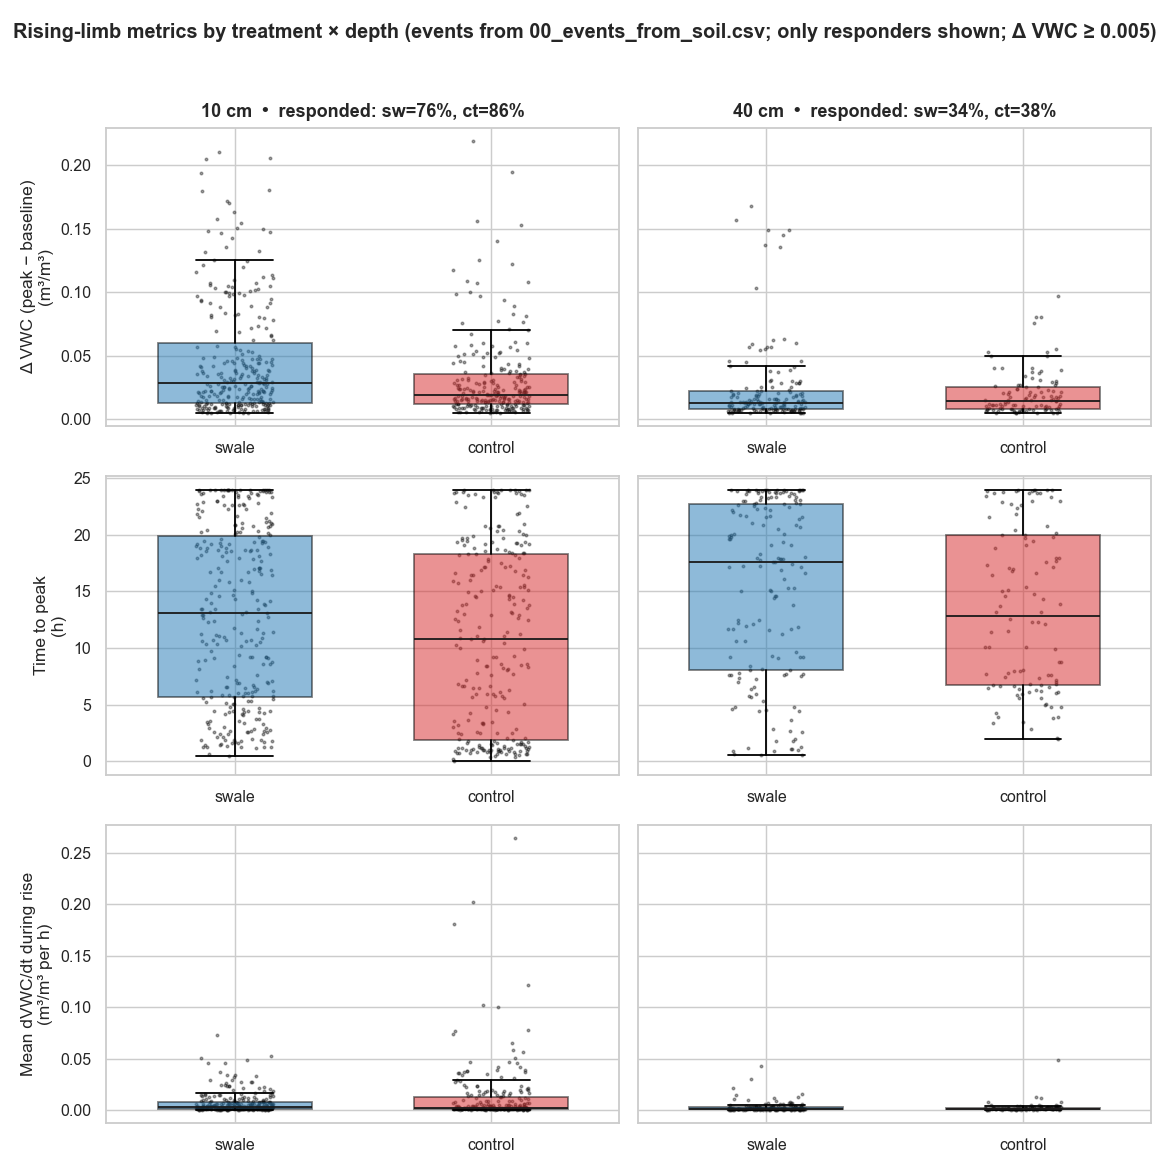

The file beside this chart, header and first rows:
event, event_start, sensor_id, treatment, location, tag, depth_cm, baseline_vwc, peak_vwc, delta_vwc, t_to_peak_h, mean_dvdt_per_h, peak_time, responded
0, 1.7175024e+18, SMS01, swale, SwB, slope, 10, 0.2841, 0.2959, 0.01177, 6.5, 0.001811, 1.7175258e+18, true
1, 1.7177103e+18, SMS01, swale, SwB, slope, 10, 0.2874, 0.2921, 0.004771, 20.92, 0.0002281, 1.7177856e+18, false
2, 1.7190819e+18, SMS01, swale, SwB, slope, 10, 0.3094, 0.3149, 0.00545, 23.0, 0.000237, 1.7191647e+18, true
3, 1.7191647e+18, SMS01, swale, SwB, slope, 10, 0.3137, 0.3206, 0.006846, 24.0, 0.0002853, 1.7192511e+18, true
4, 1.7202123e+18, SMS01, swale, SwB, slope, 10, 0.3468, 0.4037, 0.05694, 21.83, 0.002608, 1.7202909e+18, true
5, 1.7228331e+18, SMS01, swale, SwB, slope, 10, 0.3833, 0.3853, 0.001978, 13.75, 0.0001439, 1.7228826e+18, false
6, 1.7229834e+18, SMS01, swale, SwB, slope, 10, 0.3885, 0.4093, 0.02077, 19.83, 0.001047, 1.7230548e+18, true
7, 1.723077e+18, SMS01, swale, SwB, slope, 10, 0.4057, 0.4364, 0.03062, 21.5, 0.001424, 1.7231544e+18, true
8, 1.7231418e+18, SMS01, swale, SwB, slope, 10, 0.4244, 0.4419, 0.01749, 22.75, 0.000769, 1.7232237e+18, true
9, 1.7232363e+18, SMS01, swale, SwB, slope, 10, 0.4397, 0.4921, 0.05242, 1.917, 0.02735, 1.7232432e+18, true
10, 1.7233407e+18, SMS01, swale, SwB, slope, 10, 0.4622, 0.4731, 0.0109, 1.583, 0.006884, 1.7233464e+18, true
11, 1.7253117e+18, SMS01, swale, SwB, slope, 10, 0.4347, 0.44, 0.005237, 20.17, 0.0002597, 1.7253843e+18, true
12, 1.7255781e+18, SMS01, swale, SwB, slope, 10, 0.4364, 0.4495, 0.01313, 18.17, 0.0007228, 1.7256435e+18, true
13, 1.7279928e+18, SMS01, swale, SwB, slope, 10, 0.4254, 0.426, 0.0005818, 19.33, 0.0000301, 1.7280624e+18, false
14, 1.728558e+18, SMS01, swale, SwB, slope, 10, 0.4188, 0.4295, 0.01067, 7.167, 0.001488, 1.7285838e+18, true
15, 1.7286273e+18, SMS01, swale, SwB, slope, 10, 0.424, 0.4383, 0.01424, 10.92, 0.001304, 1.7286666e+18, true
16, 1.7287227e+18, SMS01, swale, SwB, slope, 10, 0.428, 0.439, 0.01102, 21.58, 0.0005104, 1.7288004e+18, true
17, 1.7287812e+18, SMS01, swale, SwB, slope, 10, 0.4352, 0.4469, 0.01173, 15.0, 0.0007823, 1.7288352e+18, true
18, 1.728882e+18, SMS01, swale, SwB, slope, 10, 0.4373, 0.4636, 0.02624, 16.75, 0.001567, 1.7289423e+18, true
19, 1.728927e+18, SMS01, swale, SwB, slope, 10, 0.4529, 0.4645, 0.0116, 23.92, 0.0004849, 1.7290131e+18, true
20, 1.7289927e+18, SMS01, swale, SwB, slope, 10, 0.4535, 0.4645, 0.01106, 6.0, 0.001843, 1.7290143e+18, true
21, 1.7293176e+18, SMS01, swale, SwB, slope, 10, 0.4395, 0.4546, 0.01515, 11.08, 0.001367, 1.7293575e+18, true
22, 1.7303526e+18, SMS01, swale, SwB, slope, 10, 0.4277, 0.4392, 0.01146, 0.5, 0.02292, 1.7303544e+18, true
23, 1.7304471e+18, SMS01, swale, SwB, slope, 10, 0.4278, 0.4423, 0.01449, 8.833, 0.00164, 1.7304789e+18, true
24, 1.7305146e+18, SMS01, swale, SwB, slope, 10, 0.435, 0.4437, 0.00867, 14.33, 0.0006049, 1.7305662e+18, true
25, 1.7305929e+18, SMS01, swale, SwB, slope, 10, 0.4376, 0.4426, 0.005004, 16.75, 0.0002987, 1.7306532e+18, true
26, 1.7314542e+18, SMS01, swale, SwB, slope, 10, 0.4262, 0.4681, 0.04197, 13.17, 0.003188, 1.7315016e+18, true
27, 1.7315361e+18, SMS01, swale, SwB, slope, 10, 0.4573, 0.4624, 0.005023, 4.083, 0.00123, 1.7315508e+18, true
28, 1.7315775e+18, SMS01, swale, SwB, slope, 10, 0.4565, 0.4693, 0.01278, 18.5, 0.0006909, 1.7316441e+18, true
29, 1.7316243e+18, SMS01, swale, SwB, slope, 10, 0.4559, 0.4693, 0.01332, 5.5, 0.002423, 1.7316441e+18, true
30, 1.7316954e+18, SMS01, swale, SwB, slope, 10, 0.4617, 0.4625, 0.0007952, 0.9167, 0.0008675, 1.7316987e+18, false
31, 1.7318088e+18, SMS01, swale, SwB, slope, 10, 0.4575, 0.4615, 0.004015, 4.083, 0.0009832, 1.7318235e+18, false
32, 1.7326116e+18, SMS01, swale, SwB, slope, 10, 0.4279, 0.475, 0.04711, 21.0, 0.002243, 1.7326872e+18, true
33, 1.7329545e+18, SMS01, swale, SwB, slope, 10, 0.4421, 0.4669, 0.02479, 23.25, 0.001066, 1.7330382e+18, true
34, 1.7339076e+18, SMS01, swale, SwB, slope, 10, 0.4277, 0.4682, 0.04054, 22.25, 0.001822, 1.7339877e+18, true
35, 1.7339751e+18, SMS01, swale, SwB, slope, 10, 0.4551, 0.4717, 0.01654, 15.83, 0.001045, 1.7340321e+18, true
36, 1.7340084e+18, SMS01, swale, SwB, slope, 10, 0.459, 0.4717, 0.01268, 6.583, 0.001927, 1.7340321e+18, true
37, 1.7340723e+18, SMS01, swale, SwB, slope, 10, 0.4571, 0.462, 0.004926, 8.75, 0.000563, 1.7341038e+18, false
38, 1.7340993e+18, SMS01, swale, SwB, slope, 10, 0.4569, 0.462, 0.005101, 1.25, 0.004081, 1.7341038e+18, true
39, 1.7352846e+18, SMS01, swale, SwB, slope, 10, 0.4223, 0.4323, 0.01005, 9.167, 0.001096, 1.7353176e+18, true
40, 1.7355024e+18, SMS01, swale, SwB, slope, 10, 0.4278, 0.4453, 0.01744, 20.25, 0.000861, 1.7355753e+18, true
41, 1.7417259e+18, SMS01, swale, SwB, slope, 10, 0.3585, 0.365, 0.0065, 19.25, 0.0003377, 1.7417952e+18, true
42, 1.7474355e+18, SMS01, swale, SwB, slope, 10, 0.333, 0.332, -0.001, 0.0, NaN, 1.7474355e+18, false
43, 1.7474958e+18, SMS01, swale, SwB, slope, 10, 0.323, 0.325, 0.002, 0.1667, 0.012, 1.7474964e+18, false
44, 1.7475318e+18, SMS01, swale, SwB, slope, 10, 0.317, 0.326, 0.009, 15.17, 0.0005934, 1.7475864e+18, true
45, 1.7496783e+18, SMS01, swale, SwB, slope, 10, 0.352, 0.36, 0.008, 19.42, 0.000412, 1.7497482e+18, true
46, 1.7506251e+18, SMS01, swale, SwB, slope, 10, 0.396, 0.395, -0.001, 0.0, NaN, 1.7506251e+18, false
47, 1.7531298e+18, SMS01, swale, SwB, slope, 10, 0.337, 0.337, 0.0, 19.42, 0.0, 1.7531997e+18, false
48, 1.7540874e+18, SMS01, swale, SwB, slope, 10, 0.347, 0.354, 0.007, 18.92, 0.00037, 1.7541555e+18, true
49, 1.7542404e+18, SMS01, swale, SwB, slope, 10, 0.357, 0.382, 0.025, 24.0, 0.001042, 1.7543268e+18, true
50, 1.7543367e+18, SMS01, swale, SwB, slope, 10, 0.382, 0.436, 0.054, 20.25, 0.002667, 1.7544096e+18, true
51, 1.7554563e+18, SMS01, swale, SwB, slope, 10, 0.414, 0.414, 0.0, 0.0, NaN, 1.7554563e+18, false
52, 1.7566785e+18, SMS01, swale, SwB, slope, 10, 0.409, 0.408, -0.001, 0.0, NaN, 1.7566785e+18, false
53, 1.7572914e+18, SMS01, swale, SwB, slope, 10, 0.417, 0.423, 0.006, 16.75, 0.0003582, 1.7573517e+18, true
54, 1.7576217e+18, SMS01, swale, SwB, slope, 10, 0.427, 0.426, -0.001, 0.0, NaN, 1.7576217e+18, false
55, 1.7577351e+18, SMS01, swale, SwB, slope, 10, 0.418, 0.434, 0.016, 13.0, 0.001231, 1.7577819e+18, true
56, 1.7582472e+18, SMS01, swale, SwB, slope, 10, 0.423, 0.426, 0.003, 12.58, 0.0002384, 1.7582925e+18, false
57, 1.7585001e+18, SMS01, swale, SwB, slope, 10, 0.42, 0.445, 0.025, 5.833, 0.004286, 1.7585211e+18, true
58, 1.7585838e+18, SMS01, swale, SwB, slope, 10, 0.437, 0.44, 0.003, 15.33, 0.0001957, 1.758639e+18, false
59, 1.7588304e+18, SMS01, swale, SwB, slope, 10, 0.433, 0.443, 0.01, 18.83, 0.000531, 1.7588982e+18, true
... 1,350 more rows
